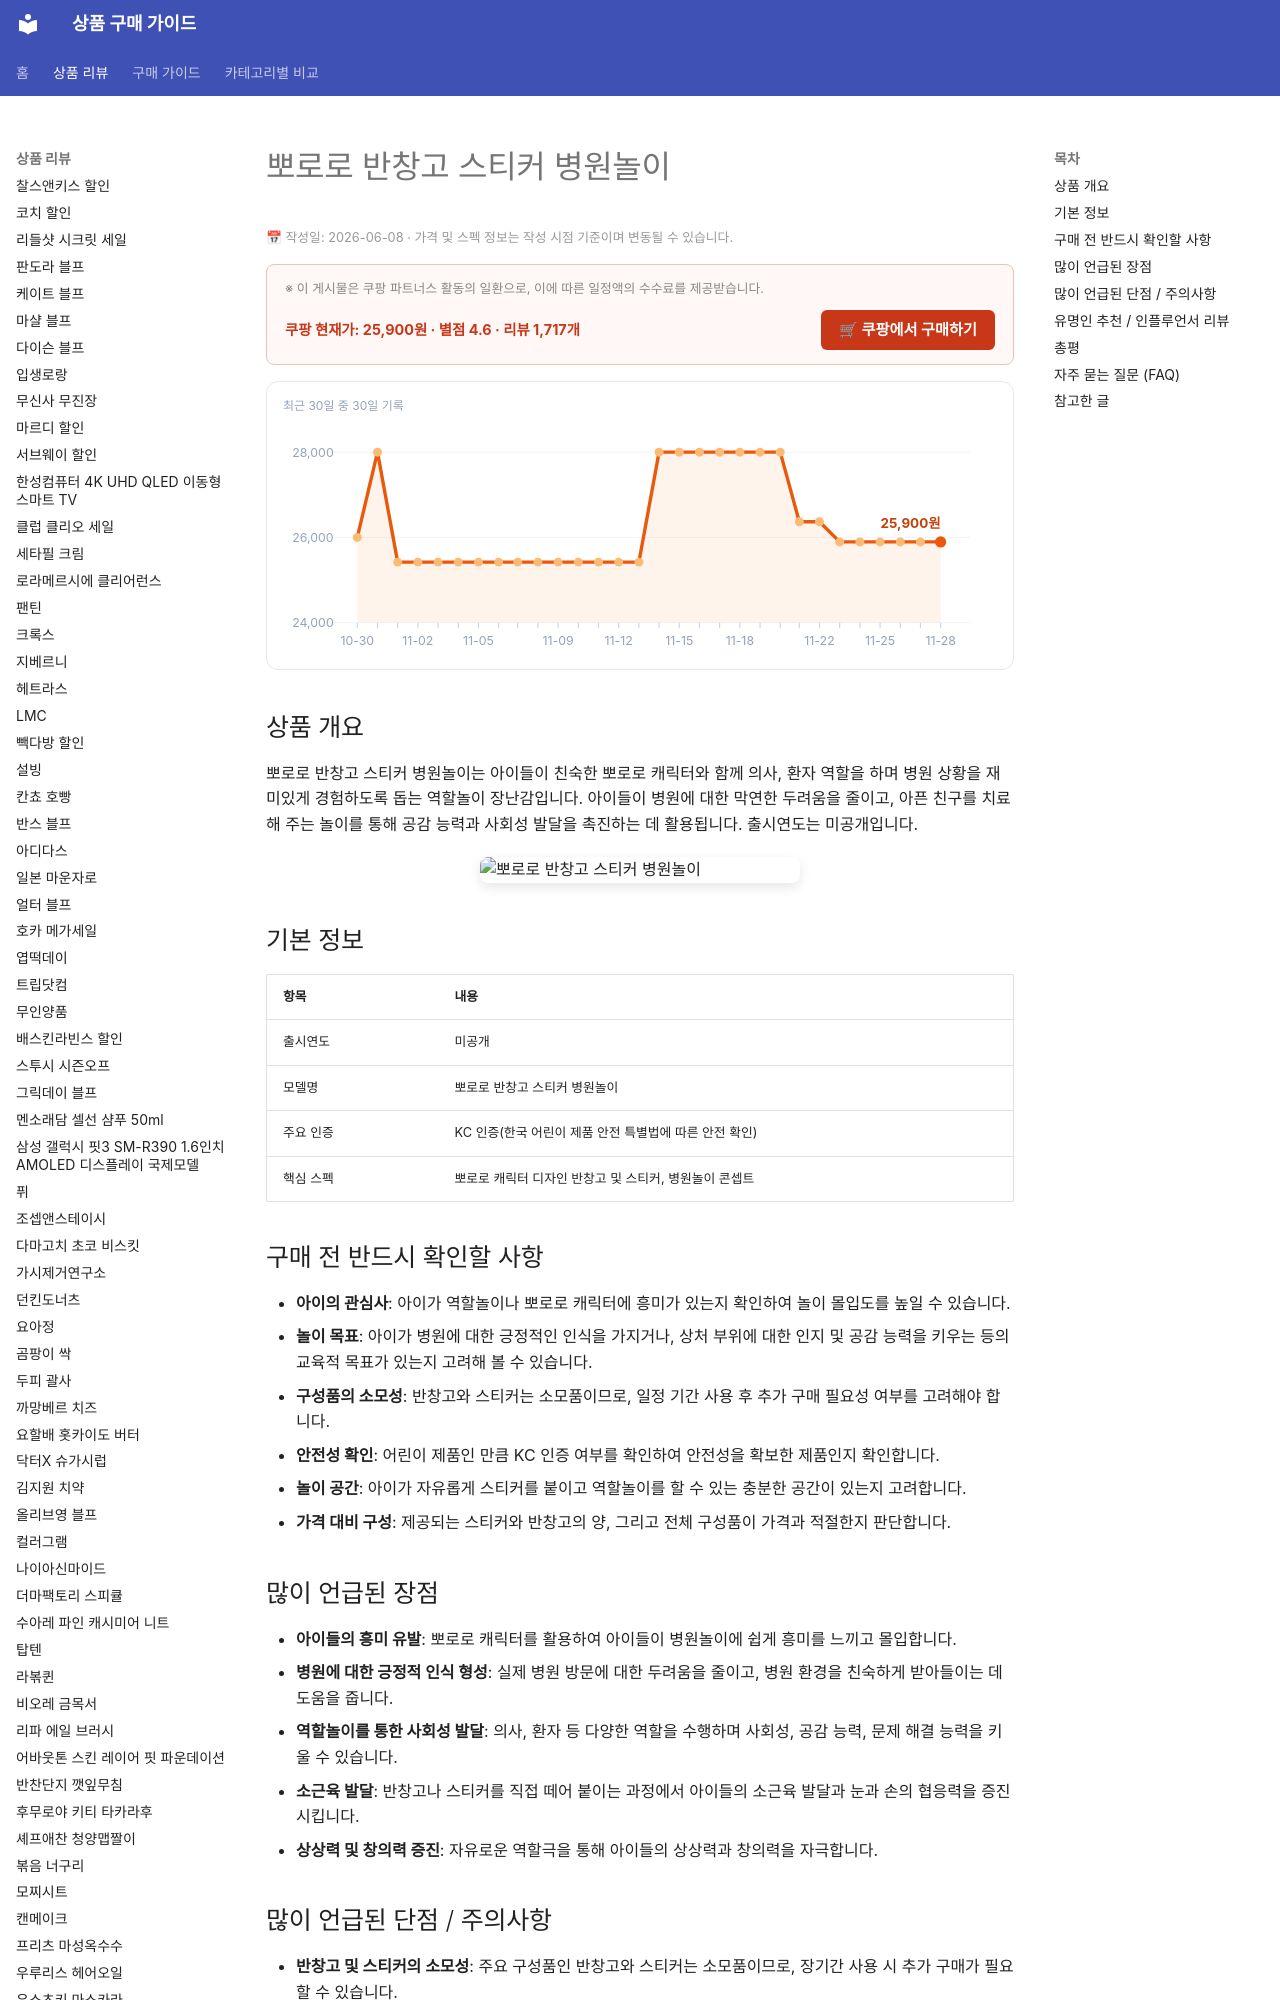

repository: buysense/product-research-wiki · page: products/pororo-band-aid-sticker-hospital-play/index.html · generator: mkdocs

---
image: https://thumbnail.coupangcdn.com/thumbnails/remote/492x492ex/image/retail/images/1167367322366851-8c353214-3ccd-4fe6-a079-e3d43a73806f.jpg
title: 뽀로로 반창고 스티커 병원놀이 구매 가이드
date: 2026-06-08
description: 뽀로로 반창고 스티커 병원놀이는 아이들이 의사, 환자 역할을 하며 병원 상황을 이해하고 공감 능력을 키우는 역할놀이 장난감입니다.
contentUpdated: 2026-06-08
---
<!-- bs:jsonld -->
<script type="application/ld+json">
{
  "@context": "https://schema.org",
  "@type": "Product",
  "name": "뽀로로 반창고 스티커 병원놀이",
  "image": [
    "https://thumbnail.coupangcdn.com/thumbnails/remote/492x492ex/image/retail/images/1167367322366851-8c353214-3ccd-4fe6-a079-e3d43a73806f.jpg",
    "https://thumbnail.coupangcdn.com/thumbnails/remote/492x492ex/image/retail/images/463014353084074-67b403b3-1b61-423d-b2f3-a3292ded3ee7.png"
  ],
  "offers": {
    "@type": "Offer",
    "priceCurrency": "KRW",
    "price": "25900",
    "url": "https://link.coupang.com/a/epJJdH1fpc",
    "availability": "https://schema.org/InStock",
    "priceValidUntil": "2026-12-05"
  },
  "aggregateRating": {
    "@type": "AggregateRating",
    "ratingValue": 4.6,
    "reviewCount": 1717,
    "best
